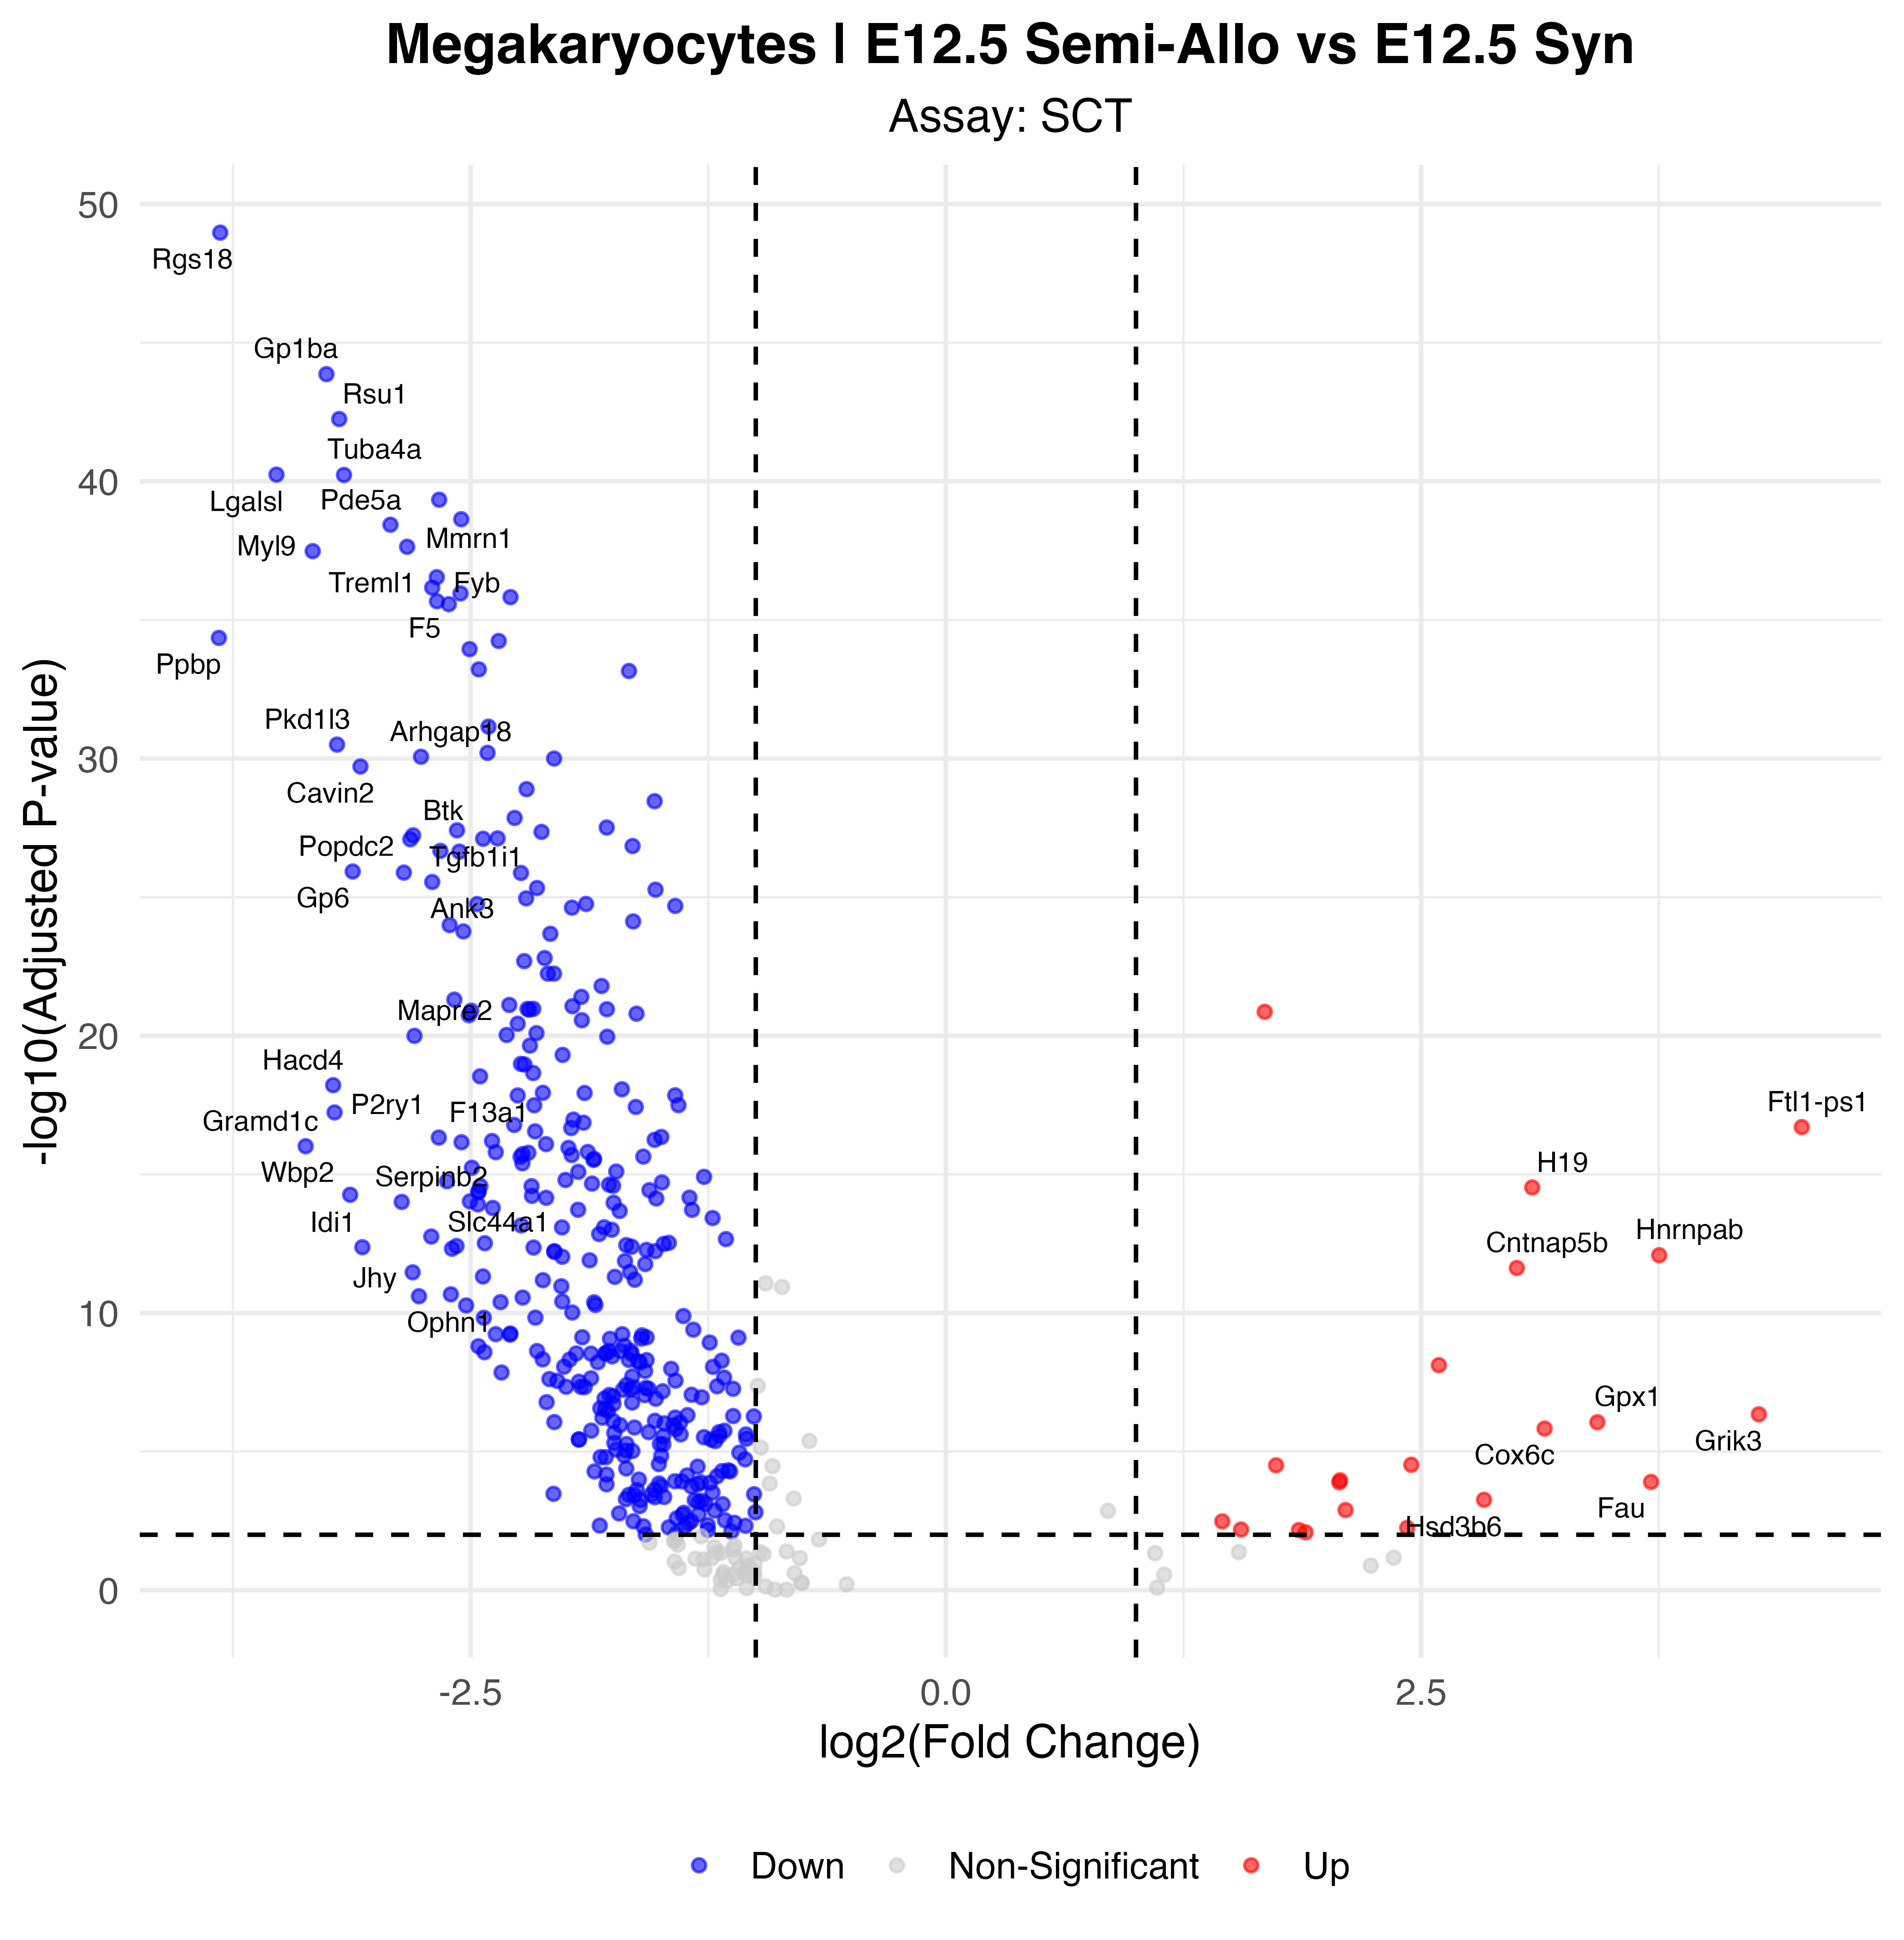

The data file committed next to this chart (first rows):
p_val, avg_log2FC, pct.1, pct.2, p_val_adj, gene, p_val_adj_plot, Significance
6.07869968404672e-54, -3.817, 0.106, 0.847, 1.06814910848069e-49, Rgs18, 1.06814910848069e-49, Down
7.72824115428191e-49, -3.259, 0.249, 0.929, 1.35800653563042e-44, Gp1ba, 1.35800653563042e-44, Down
3.22075276211532e-47, -3.191, 0.437, 0.976, 5.65950675358905e-43, Rsu1, 5.65950675358905e-43, Down
3.25912243814035e-45, -3.521, 0.128, 0.812, 5.72692994830023e-41, Lgalsl, 5.72692994830023e-41, Down
3.34405744011106e-45, -3.166, 0.232, 0.906, 5.87617773376315e-41, Tuba4a, 5.87617773376315e-41, Down
2.62651027631973e-44, -2.666, 0.647, 0.988, 4.61530385754904e-40, Fermt3, 4.61530385754904e-40, Down
1.32122424558601e-43, -2.549, 0.664, 1, 2.32165524434373e-39, Plek, 2.32165524434373e-39, Down
2.09299511754097e-43, -2.922, 0.323, 0.953, 3.677811020543e-39, Pde5a, 3.677811020543e-39, Down
1.30167666701161e-42, -2.834, 0.457, 0.965, 2.2873062392728e-38, Mmrn1, 2.2873062392728e-38, Down
1.87579945309014e-42, -3.331, 0.319, 0.918, 3.29615479897e-38, Myl9, 3.29615479897e-38, Down
1.63429281813531e-41, -2.678, 0.323, 0.953, 2.87177934002736e-37, Fyb, 2.87177934002736e-37, Down
3.88037531790302e-41, -2.702, 0.472, 0.965, 6.81859550861918e-37, Treml1, 6.81859550861918e-37, Down
6.2939022236276e-41, -2.553, 0.262, 0.953, 1.10596449873584e-36, Actn1, 1.10596449873584e-36, Down
8.54904774645091e-41, -2.29, 0.805, 1, 1.50223867000635e-36, Tln1, 1.50223867000635e-36, Down
1.2058359497667e-40, -2.677, 0.368, 0.953, 2.11889493093005e-36, F5, 2.11889493093005e-36, Down
1.53730837829094e-40, -2.615, 0.595, 1, 2.70135828233283e-36, Bin2, 2.70135828233283e-36, Down
2.52463354307446e-39, -3.824, 0.383, 0.929, 4.43628606189044e-35, Ppbp, 4.43628606189044e-35, Down
3.26399924252267e-39, -2.352, 0.565, 1, 5.73549946896083e-35, Tgfb1, 5.73549946896083e-35, Down
6.41879987243451e-39, -2.505, 0.501, 0.953, 1.12791151358419e-34, Alox12, 1.12791151358419e-34, Down
3.45523476032826e-38, -2.457, 0.847, 0.988, 6.07153852084881e-34, Thbs1, 6.07153852084881e-34, Down
3.95463869277943e-38, -1.667, 0.983, 1, 6.94909111095202e-34, Actb, 6.94909111095202e-34, Down
4.03025433291876e-36, -2.406, 0.351, 0.941, 7.08196291380484e-32, Dstn, 7.08196291380484e-32, Down
1.78563039793848e-35, -3.203, 0.156, 0.753, 3.1377097352575e-31, Pkd1l3, 3.1377097352575e-31, Down
3.53935515169518e-35, -2.411, 0.538, 0.988, 6.21935487255876e-31, Vcl, 6.21935487255876e-31, Down
4.90071811598379e-35, -2.761, 0.336, 0.882, 8.61154187340672e-31, Arhgap18, 8.61154187340672e-31, Down
5.68548900685671e-35, -2.061, 0.536, 0.953, 9.9905412828486e-31, Cap1, 9.9905412828486e-31, Down
1.09763343006213e-34, -3.08, 0.19, 0.776, 1.92876146330518e-30, Cavin2, 1.92876146330518e-30, Down
7.21615066804433e-34, -2.206, 0.435, 0.976, 1.26802199538875e-29, Tmsb4x, 1.26802199538875e-29, Down
1.9714884268525e-33, -1.532, 0.943, 1, 3.46429946366522e-29, Actg1, 3.46429946366522e-29, Down
7.88183901030843e-33, -2.269, 0.427, 0.941, 1.3849967508914e-28, Mrvi1, 1.3849967508914e-28, Down
1.74750783803345e-32, -1.784, 0.768, 0.988, 3.07072077299237e-28, Flna, 3.07072077299237e-28, Down
2.20812010713283e-32, -2.572, 0.207, 0.812, 3.88010865225381e-28, Stx11, 3.88010865225381e-28, Down
2.51722138465383e-32, -2.127, 0.44, 0.929, 4.4232614171137e-28, Zyx, 4.4232614171137e-28, Down
3.34526585444237e-32, -2.803, 0.123, 0.694, 5.87830115942613e-28, Btk, 5.87830115942613e-28, Down
4.32030192391771e-32, -2.358, 0.314, 0.882, 7.5916345407082e-28, Mpl, 7.5916345407082e-28, Down
4.44861940574096e-32, -2.434, 0.24, 0.835, 7.81711401976801e-28, Pls1, 7.81711401976801e-28, Down
4.64140398464568e-32, -2.817, 0.109, 0.671, 8.15587508181939e-28, Tgfb1i1, 8.15587508181939e-28, Down
8.13598358239716e-32, -1.648, 0.914, 1, 1.42965503509883e-27, Myh9, 1.42965503509883e-27, Down
1.21612749714674e-31, -2.659, 0.188, 0.765, 2.13697923798626e-27, Capn2, 2.13697923798626e-27, Down
1.29953131190122e-31, -2.559, 0.202, 0.8, 2.28353642127282e-27, Aldh2, 2.28353642127282e-27, Down
6.74985034026645e-31, -3.12, 0.094, 0.612, 1.18608370179162e-26, Gp6, 1.18608370179162e-26, Down
7.39499385195454e-31, -2.851, 0.274, 0.8, 1.29944831966545e-26, Popdc2, 1.29944831966545e-26, Down
7.61783067560424e-31, -2.235, 0.578, 0.976, 1.33860520631718e-26, Tubb1, 1.33860520631718e-26, Down
1.61409894477273e-30, -2.702, 0.267, 0.812, 2.83629466575464e-26, Ank3, 2.83629466575464e-26, Down
2.66303355675789e-30, -2.151, 0.37, 0.894, 4.67948256593496e-26, F2rl2, 4.67948256593496e-26, Down
3.06069924831536e-30, -1.527, 0.807, 0.988, 5.37826071913975e-26, Itgb3, 5.37826071913975e-26, Down
6.2848412312141e-30, -2.208, 0.415, 0.906, 1.10437230114894e-25, Vwf, 1.10437230114894e-25, Down
1.00383553032802e-29, -1.893, 0.437, 0.941, 1.76393979389239e-25, Ptpn11, 1.76393979389239e-25, Down
1.01180168257602e-29, -2.466, 0.296, 0.835, 1.77793791662259e-25, F2r, 1.77793791662259e-25, Down
1.17889000964632e-29, -1.424, 0.889, 1, 2.07154552495051e-25, Itga2b, 2.07154552495051e-25, Down
1.35981014259128e-29, -1.967, 0.467, 0.965, 2.38945838256139e-25, Cald1, 2.38945838256139e-25, Down
4.27827706960114e-29, -1.645, 0.669, 0.988, 7.51778846670312e-25, Tpm4, 7.51778846670312e-25, Down
5.76859734218771e-29, -2.61, 0.21, 0.753, 1.01365792496922e-24, Pde3a, 1.01365792496922e-24, Down
9.79068469141157e-29, -2.538, 0.301, 0.824, 1.72041911397484e-24, Tnik, 1.72041911397484e-24, Down
1.19433716978375e-28, -2.081, 0.353, 0.882, 2.09868927474401e-24, Gp9, 2.09868927474401e-24, Down
8.94986148030748e-28, -2.111, 0.286, 0.859, 1.57266965931963e-23, Diaph1, 1.57266965931963e-23, Down
1.15528469023727e-27, -2.218, 0.489, 0.929, 2.03006625768493e-23, Syne1, 2.03006625768493e-23, Down
3.26040718288683e-27, -2.061, 0.274, 0.824, 5.72918750176874e-23, Prkcq, 5.72918750176874e-23, Down
3.26279265160182e-27, -2.094, 0.321, 0.847, 5.73337924739472e-23, Parvb, 5.73337924739472e-23, Down
9.10795506042219e-27, -1.811, 0.509, 0.941, 1.60044986321739e-22, Gas2l1, 1.60044986321739e-22, Down
... 321 more rows
